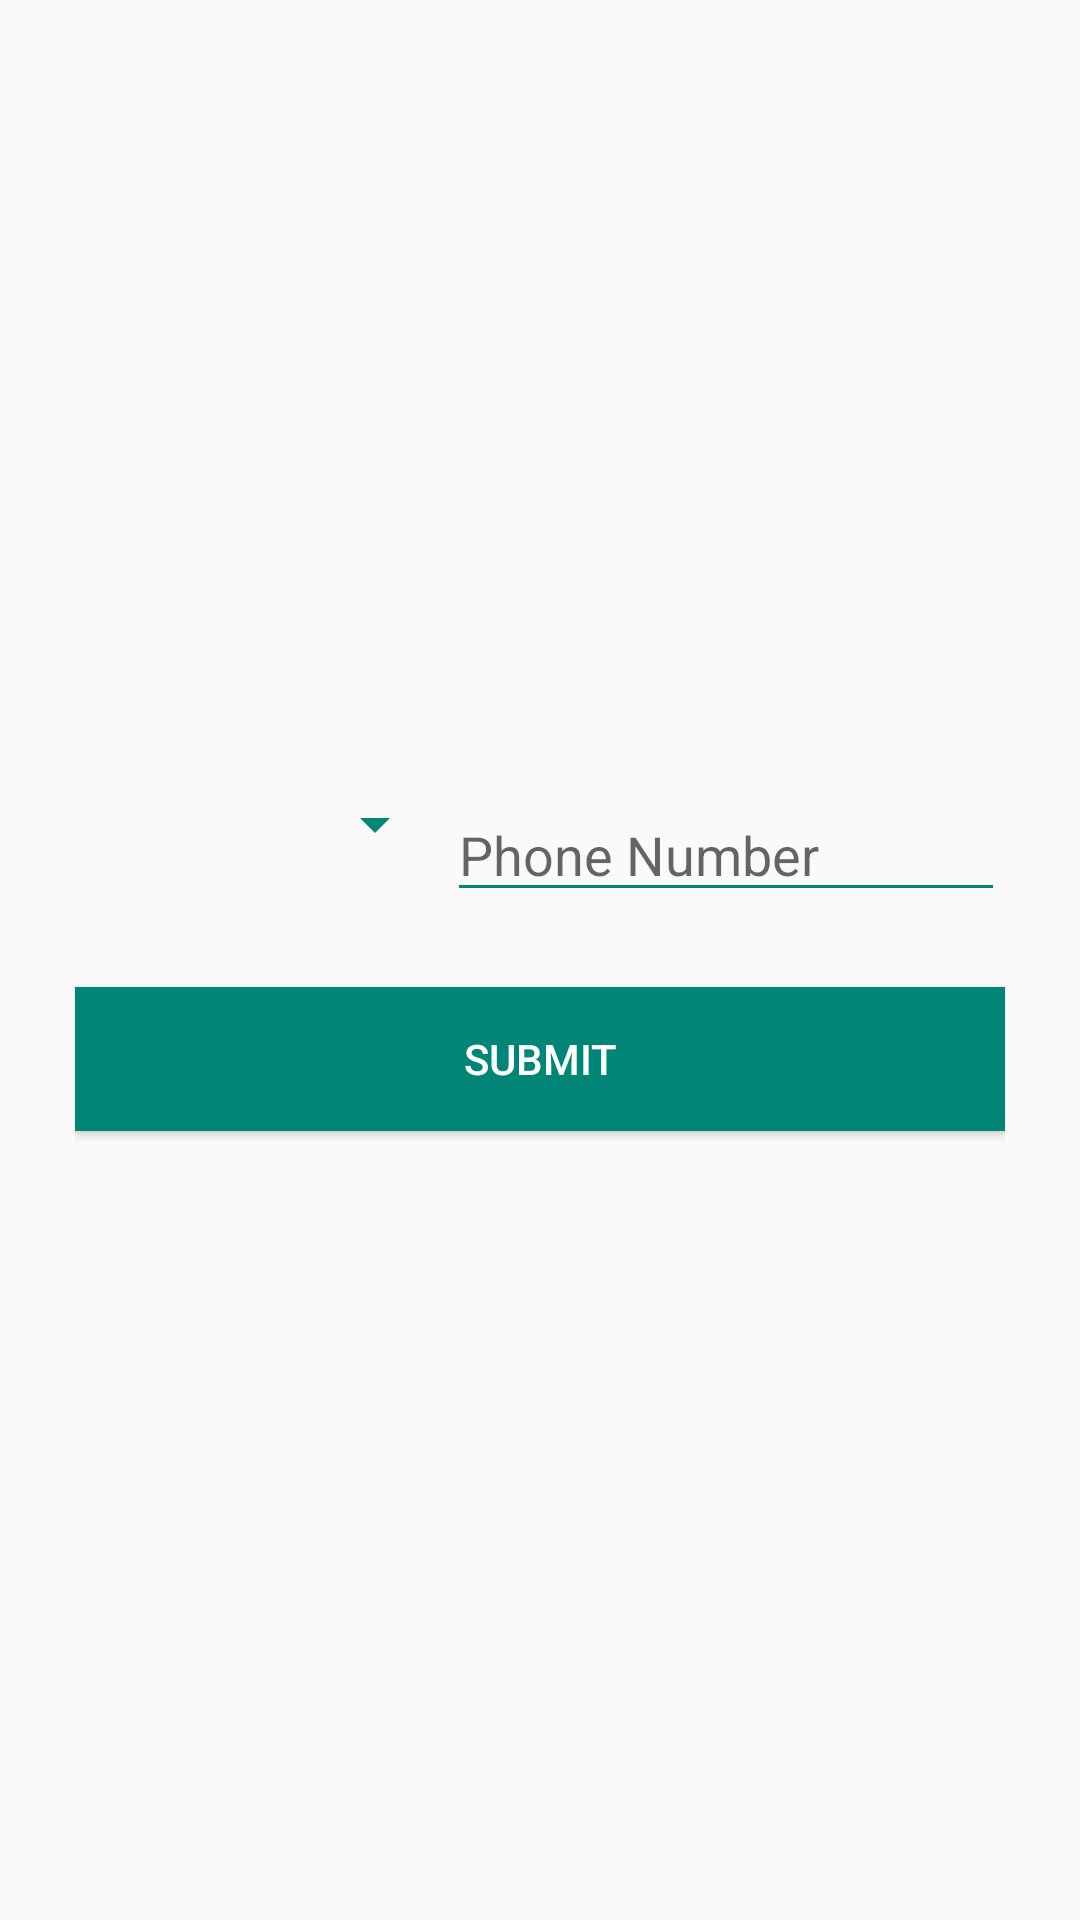

Reconstruct the res/layout file that produces this screen, plus the resources it refers to.
<!-- AndroidManifest.xml: activity theme AppTheme.NoActionBar -->
<!-- res/layout/activity_phone.xml -->
<?xml version="1.0" encoding="utf-8"?>
<LinearLayout xmlns:android="http://schemas.android.com/apk/res/android"
    xmlns:app="http://schemas.android.com/apk/res-auto"
    xmlns:tools="http://schemas.android.com/tools"
    android:orientation="vertical"
    android:gravity="center"
    android:padding="25dp"
    android:layout_width="match_parent"
    android:layout_height="match_parent"
    tools:context=".PhoneActivity">

    <LinearLayout
        android:weightSum="100"
        android:orientation="horizontal"
        android:layout_marginBottom="25dp"
        android:layout_width="match_parent"
        android:layout_height="wrap_content">
        <LinearLayout
            android:layout_width="0dp"
            android:layout_height="wrap_content"
            android:layout_weight="40">
            <Spinner
                android:id="@+id/country_spinner"
                android:layout_width="match_parent"
                android:layout_height="wrap_content" />
        </LinearLayout>
        <LinearLayout
            android:layout_width="0dp"
            android:layout_height="wrap_content"
            android:layout_weight="60">
            <EditText
                android:id="@+id/phone_number"
                android:hint="Phone Number"
                android:inputType="phone"
                android:maxLength="10"
                android:layout_width="match_parent"
                android:layout_height="wrap_content" />
        </LinearLayout>
    </LinearLayout>

    <Button
        android:id="@+id/submit_button"
        android:text="Submit"
        android:textColor="@color/whiteColor"
        android:background="@color/colorPrimary"
        android:layout_width="match_parent"
        android:layout_height="wrap_content" />

</LinearLayout>
<!-- resources referenced by this layout -->
<resources>
  <color name="colorPrimary">#008577</color>
  <color name="whiteColor">#ffffff</color>
  <style name="AppTheme.NoActionBar" parent="Theme.AppCompat.Light.DarkActionBar">
          <item name="windowActionBar">false</item>
          <item name="windowNoTitle">true</item>
          <item name="android:windowFullscreen">true</item>
          <item name="android:textColorSecondary">@color/colorPrimary</item>
      </style>
</resources>
